6-way image classification set "roboflow_splits" from GitHub (JohnnyAriPra/DL_Proyecto_AricaJohnny_Clasificacion); label vocabulary: cardboard, glass, metal, paper, plastic, trash.

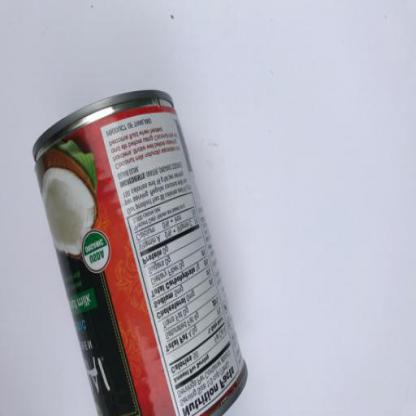
Label: metal

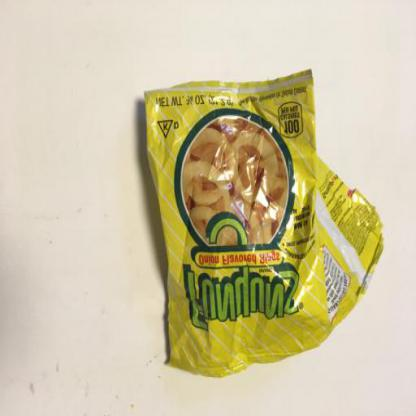
Label: trash

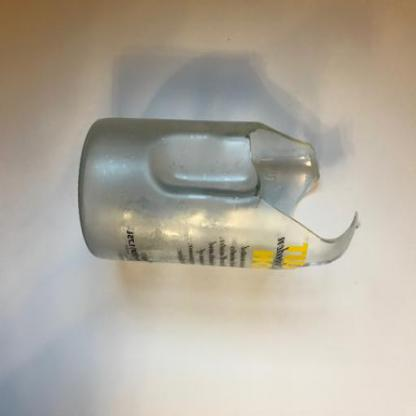
Label: glass

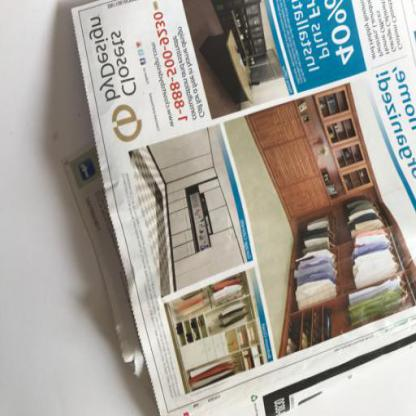
Label: paper

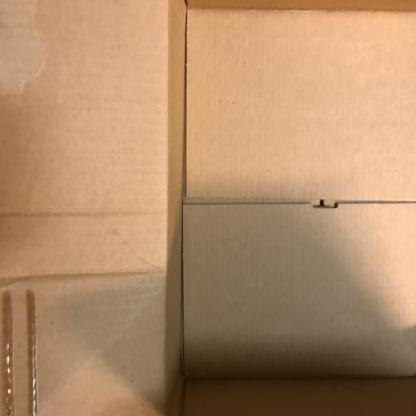
Label: cardboard

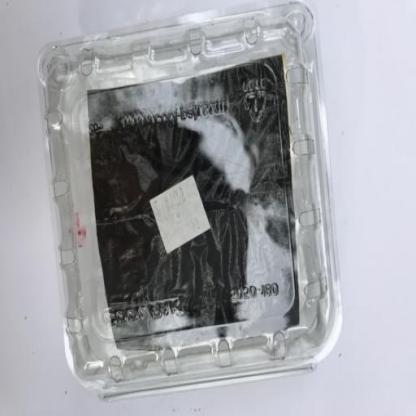
Label: plastic
